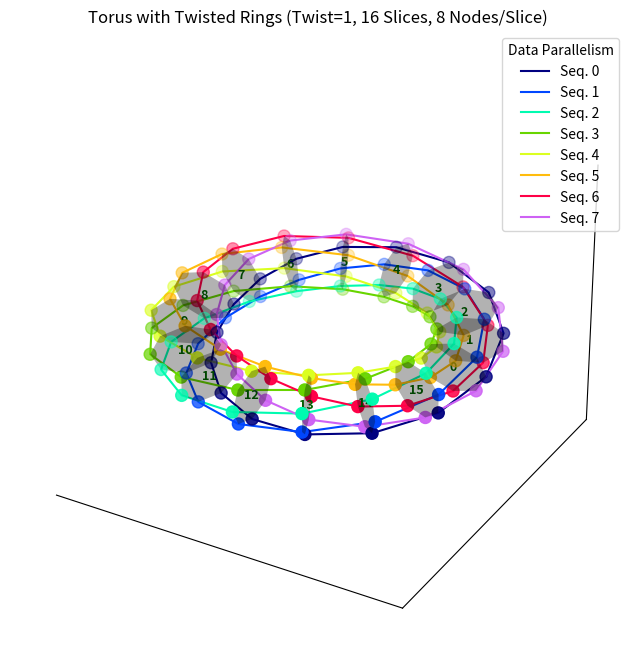

Reproduce this figure in Python.
import numpy as np
import matplotlib
import sys

if sys.platform == 'darwin':
    matplotlib.use('MacOSX') # Using TkAgg backend (adjust if needed)
import matplotlib.pyplot as plt
from mpl_toolkits.mplot3d import Axes3D
from mpl_toolkits.mplot3d.art3d import Poly3DCollection

# --- Parameters ---
R_major = 4.0
r_minor = 1.0
N_slices = 16 # Keep this number moderate for label visibility, e.g., 12-24
M_nodes_per_slice = 8
twist_factor = 1 # <--- NEW: Integer twist factor (alpha). Use 1 for the simplest correction.

# --- Calculate Angles ---
phi_slices = np.linspace(0, 2 * np.pi, N_slices, endpoint=False)
theta_nodes_base = np.linspace(0, 2 * np.pi, M_nodes_per_slice, endpoint=False) # Base angles

# --- Calculate Node Coordinates ---
nodes = np.zeros((N_slices, M_nodes_per_slice, 3))
for k in range(N_slices):
    phi = phi_slices[k] # Toroidal angle for the current slice
    for j in range(M_nodes_per_slice):
        theta_base = theta_nodes_base[j] # Base poloidal angle for node index j

        # --- MODIFICATION START ---
        # Apply the twist: Adjust the poloidal angle based on the toroidal angle (phi)
        # This makes the node "rotate" around the minor radius as we move between slices.
        theta_twisted = theta_base + twist_factor * phi
        # The modulo operation is not strictly necessary as trig functions handle periodicity,
        # but can be useful for understanding the angle range.
        # theta_twisted = theta_twisted % (2 * np.pi)
        # --- MODIFICATION END ---

        # Calculate coordinates using the twisted theta
        radius_factor = R_major + r_minor * np.cos(theta_twisted) # Radius from center depends on twisted angle
        x = radius_factor * np.cos(phi)
        y = radius_factor * np.sin(phi)
        z = r_minor * np.sin(theta_twisted) # Height depends on twisted angle
        nodes[k, j, :] = [x, y, z]

# --- Define Colors ---
# Color definition remains the same, based on the initial node index j.
base_hues = np.linspace(0, 1, M_nodes_per_slice, endpoint=False)
# Optional: Keep your hue shift if you want a specific color (e.g., Red) to start at j=0
shift_numerator = 0.0 # Set to 0 to start with Red at j=0, or keep your value (e.g., 2.0)
shift_amount = shift_numerator / M_nodes_per_slice
shifted_hues = (base_hues - shift_amount) % 1.0
node_wire_colors = plt.cm.gist_ncar(shifted_hues)

# --- Create the 3D Plot ---
fig = plt.figure(figsize=(10, 8))
ax = fig.add_subplot(111, projection='3d')

# --- Create and Plot Shaded Poloidal Rings ---
# Note: These polygons connect nodes within the *same* slice k.
# With the twist, these nodes form a loop on the torus surface at angle phi_k.
verts = [nodes[k, :, :] for k in range(N_slices)]
ring_shading = Poly3DCollection(verts, facecolors='black', linewidths=0, edgecolors=None, alpha=0.3)
ax.add_collection3d(ring_shading)

# --- Plot Nodes and Wires ---
# This part correctly plots the helical paths by connecting nodes with the same index j across different slices k.
for j in range(M_nodes_per_slice):
    node_color = node_wire_colors[j]
    nodes_for_this_j = nodes[:, j, :] # Get all nodes for color j across all slices
    # Plot nodes
    ax.scatter(nodes_for_this_j[:, 0], nodes_for_this_j[:, 1], nodes_for_this_j[:, 2],
               color=node_color, s=75, depthshade=True)
    # Plot wires connecting nodes of the same color (index j) between slices
    wire_points = np.vstack([nodes_for_this_j, nodes_for_this_j[0]]) # Close the loop
    ax.plot(wire_points[:, 0], wire_points[:, 1], wire_points[:, 2],
            color=node_color, linewidth=1.5, label=f"Seq. {j}")

# --- Add Labels to the Center of Each Face ---
# The centroid calculation still works to place labels near the center of each slice's node loop.
for k in range(N_slices):
    center_coords = np.mean(nodes[k, :, :], axis=0)
    ax.text(center_coords[0], center_coords[1], center_coords[2],
            str(k), color='darkgreen', ha='center', va='center',
            fontsize=9, fontweight='bold')

# --- Customize the Plot (as before) ---
ax.set_xticks([])
ax.set_yticks([])
ax.set_zticks([])
ax.set_title(f"Torus with Twisted Rings (Twist={twist_factor}, {N_slices} Slices, {M_nodes_per_slice} Nodes/Slice)")

# Set aspect ratio
x_min, x_max = nodes[:,:,0].min(), nodes[:,:,0].max()
y_min, y_max = nodes[:,:,1].min(), nodes[:,:,1].max()
z_min, z_max = nodes[:,:,2].min(), nodes[:,:,2].max()
buffer = 0.1 * (R_major + r_minor)
x_min -= buffer; x_max += buffer
y_min -= buffer; y_max += buffer
z_min -= buffer; z_max += buffer

max_range = np.array([x_max-x_min, y_max-y_min, z_max-z_min]).max() / 2.0
mid_x = (x_max+x_min) * 0.5
mid_y = (y_max+y_min) * 0.5
mid_z = (z_max+z_min) * 0.5
ax.set_xlim(mid_x - max_range, mid_x + max_range)
ax.set_ylim(mid_y - max_range, mid_y + max_range)
ax.set_zlim(mid_z - max_range, mid_z + max_range)

ax.legend(title="Data Parallelism")
ax.xaxis.set_pane_color((1.0, 1.0, 1.0, 0.0))
ax.yaxis.set_pane_color((1.0, 1.0, 1.0, 0.0))
ax.zaxis.set_pane_color((1.0, 1.0, 1.0, 0.0))
ax.grid(False)

# --- Show or Save Plot ---
plt.show()
# plt.savefig("torus_twisted_rings.png", dpi=300)